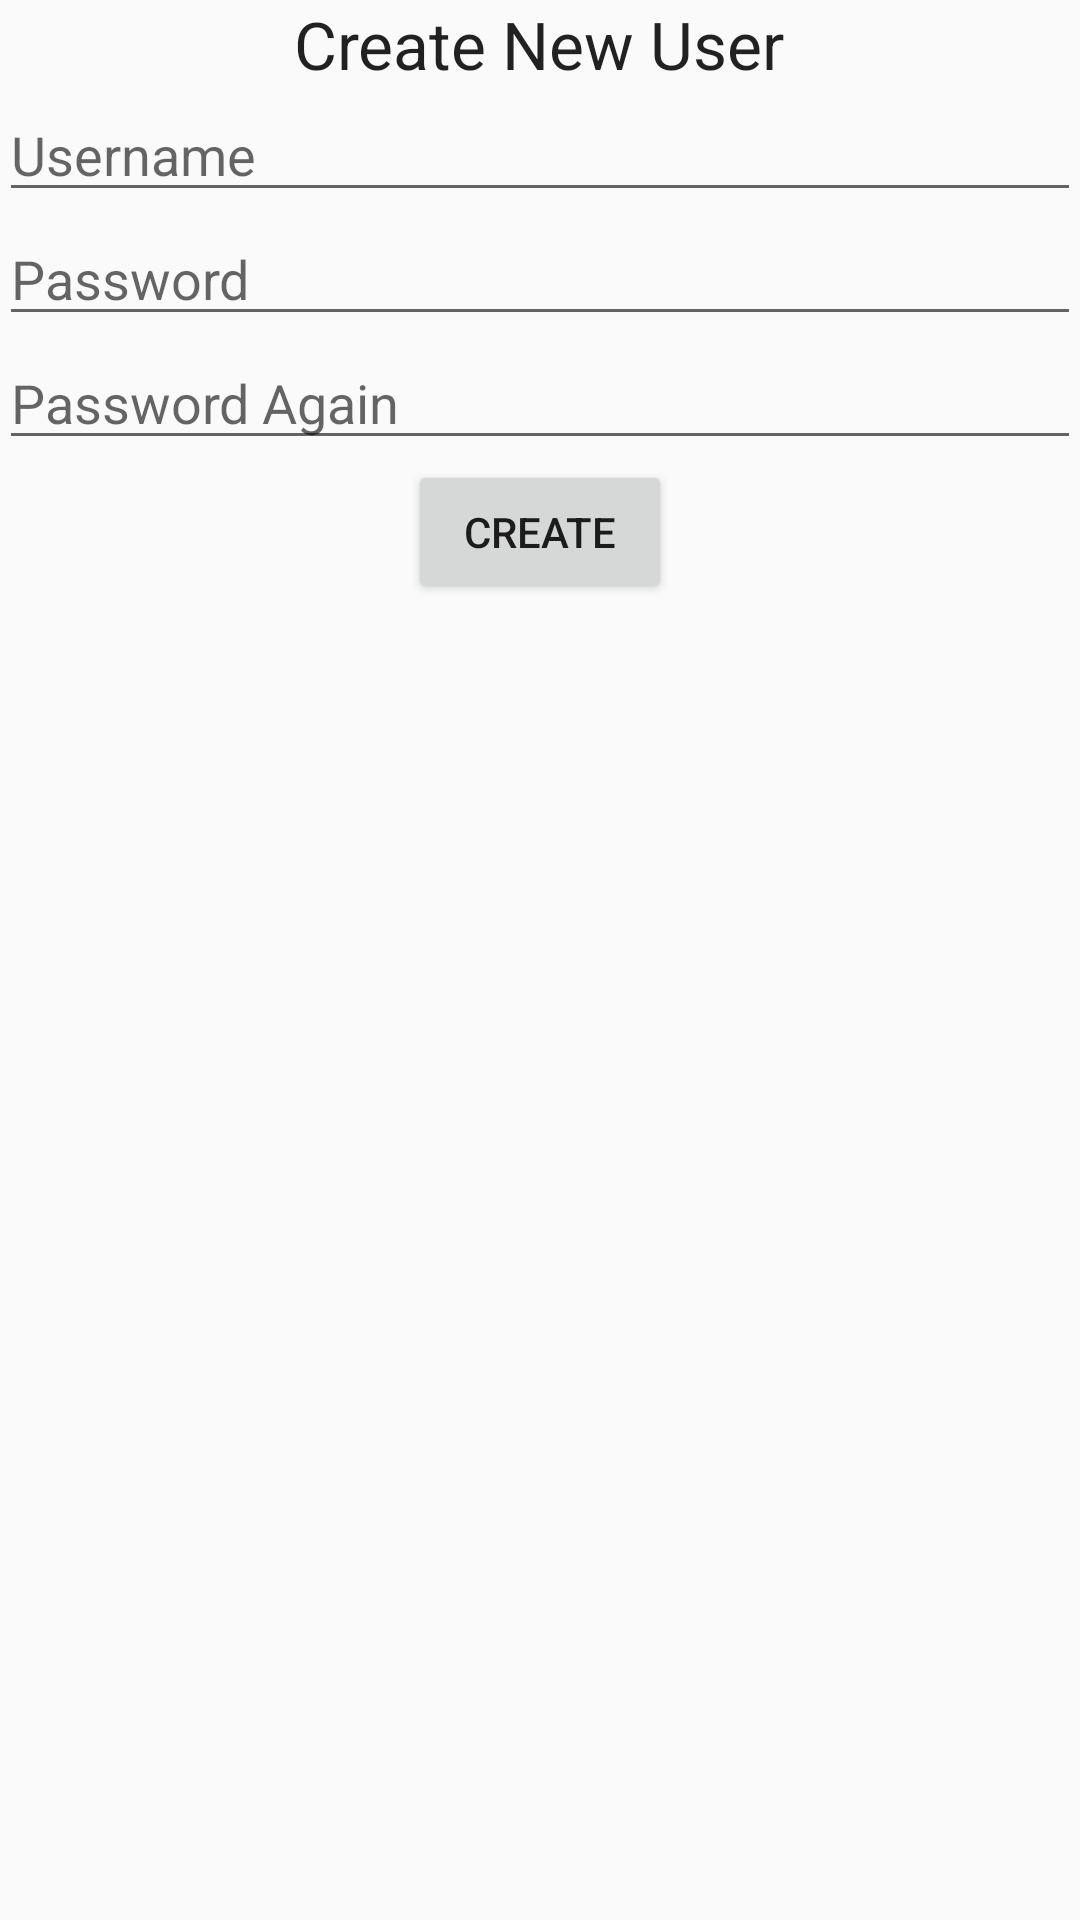

Here is an Android app screen rendered from its layout file. Give the layout XML and the strings, colors and styles it references.
<!-- AndroidManifest.xml: application theme AppTheme -->
<!-- res/layout/activity_new_user.xml -->
<RelativeLayout xmlns:android="http://schemas.android.com/apk/res/android"
    xmlns:tools="http://schemas.android.com/tools" android:layout_width="match_parent"
    android:layout_height="match_parent" android:paddingLeft="@dimen/activity_horizontal_margin"
    android:paddingRight="@dimen/activity_horizontal_margin"
    android:paddingTop="@dimen/activity_vertical_margin"
    android:paddingBottom="@dimen/activity_vertical_margin"
    tools:context="edu.msu.example.theflockinggame.NewUserActivity">

    <TextView
        android:layout_width="wrap_content"
        android:layout_height="wrap_content"
        android:textAppearance="?android:attr/textAppearanceLarge"
        android:text="@string/new_user_header"
        android:id="@+id/newUserHeader"
        android:layout_alignParentTop="true"
        android:layout_centerHorizontal="true" />

    <EditText
        android:layout_width="match_parent"
        android:layout_height="wrap_content"
        android:id="@+id/usernameText"
        android:layout_below="@+id/newUserHeader"
        android:layout_centerHorizontal="true"
        android:hint="@string/prompt_user" />

    <EditText
        android:layout_width="match_parent"
        android:layout_height="wrap_content"
        android:inputType="textPassword"
        android:ems="10"
        android:id="@+id/passwordText1"
        android:layout_below="@+id/usernameText"
        android:layout_centerHorizontal="true"
        android:hint="@string/prompt_password" />

    <EditText
        android:layout_width="match_parent"
        android:layout_height="wrap_content"
        android:inputType="textPassword"
        android:ems="10"
        android:id="@+id/passwordText2"
        android:layout_below="@+id/passwordText1"
        android:layout_centerHorizontal="true"
        android:hint="@string/prompt_password_again" />

    <Button
        android:layout_width="wrap_content"
        android:layout_height="wrap_content"
        android:text="@string/create_user"
        android:id="@+id/buttonCreate"
        android:layout_below="@+id/passwordText2"
        android:layout_centerHorizontal="true"
        android:onClick="onCreateUser" />

</RelativeLayout>
<!-- resources referenced by this layout -->
<resources>
  <string name="create_user">Create</string>
  <string name="new_user_header">Create New User</string>
  <string name="prompt_password">Password</string>
  <string name="prompt_password_again">Password Again</string>
  <string name="prompt_user">Username </string>
  <style name="AppTheme" parent="Theme.AppCompat.Light.DarkActionBar">
          
      </style>
</resources>
